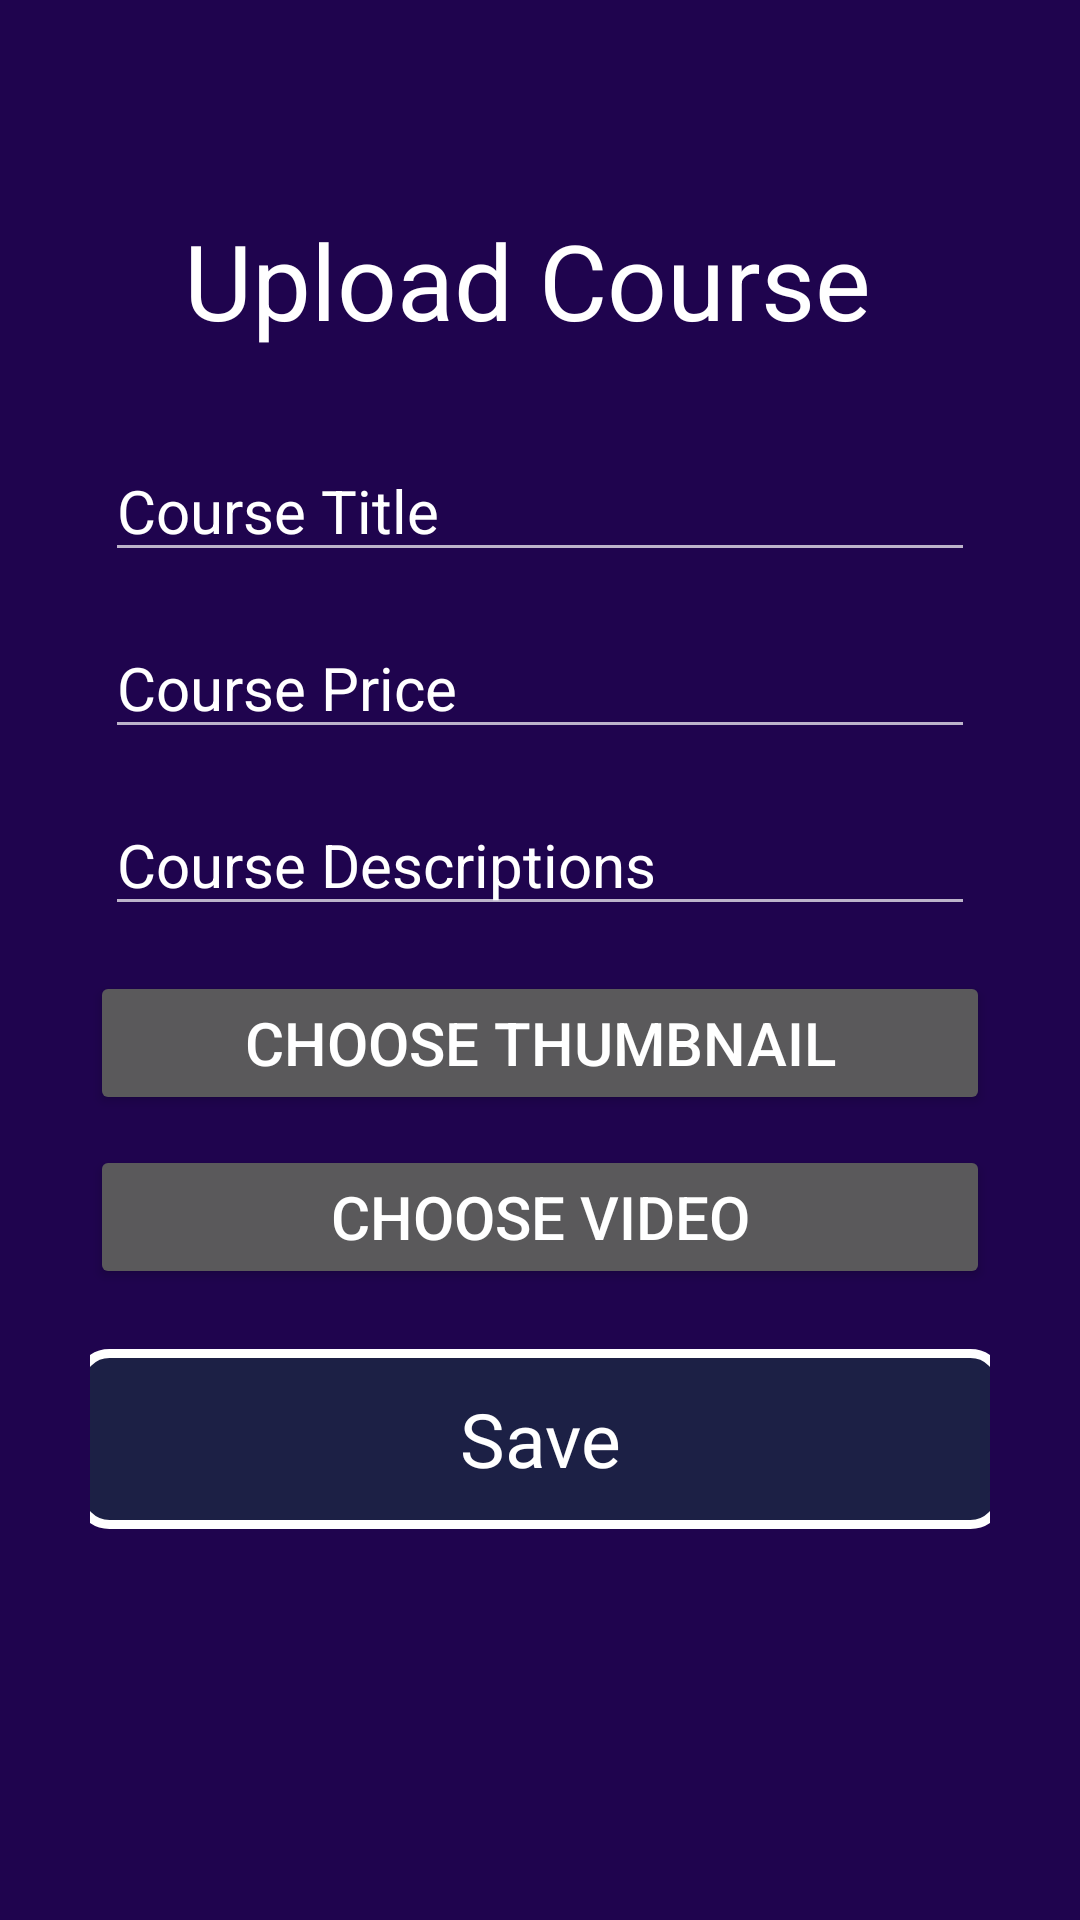

Here is an Android app screen rendered from its layout file. Give the layout XML and the strings, colors and styles it references.
<!-- AndroidManifest.xml: application theme Theme.ELearn -->
<!-- res/layout/fragment_course_upload.xml -->
<?xml version="1.0" encoding="utf-8"?>
<FrameLayout xmlns:android="http://schemas.android.com/apk/res/android"
    xmlns:tools="http://schemas.android.com/tools"
    android:layout_width="match_parent"
    android:layout_height="match_parent"
    android:background="#1F044E"
    tools:context=".ui.dashboard.teacher.CourseUploadFragment">

    <ScrollView
        android:layout_width="match_parent"
        android:layout_height="match_parent"
        android:layout_marginBottom="70dp">
        <LinearLayout
            android:layout_width="match_parent"
            android:layout_height="match_parent"
            android:layout_margin="30dp"
            android:layout_gravity="center"
            android:orientation="vertical">

            <TextView
                android:layout_width="match_parent"
                android:layout_height="wrap_content"
                android:layout_marginTop="10dp"
                android:text="Upload Course "
                android:textSize="35sp"
                android:textColor="@color/white"
                android:gravity="center" />

            <EditText
                android:id="@+id/courseTitle"
                android:layout_width="match_parent"
                android:layout_height="wrap_content"
                android:inputType="text"
                android:hint="Course Title"
                android:textColorHint="@color/white"
                android:textSize="20sp"
                android:textColor="@color/white"
                android:layout_marginTop="30dp"
                android:layout_marginLeft="5dp"
                android:layout_marginBottom="5dp"
                android:layout_marginRight="5dp"
                />

            <EditText
                android:id="@+id/coursePrice"
                android:layout_width="match_parent"
                android:layout_height="wrap_content"
                android:inputType="numberDecimal"
                android:hint="Course Price"
                android:textColorHint="@color/white"
                android:textSize="20sp"
                android:textColor="@color/white"
                android:layout_marginTop="10dp"
                android:layout_marginLeft="5dp"
                android:layout_marginBottom="5dp"
                android:layout_marginRight="5dp"
                />

            <EditText
                android:id="@+id/courseDesc"
                android:layout_width="match_parent"
                android:layout_height="wrap_content"
                android:inputType="text"
                android:hint="Course Descriptions"
                android:textColorHint="@color/white"
                android:textSize="20sp"
                android:textColor="@color/white"
                android:layout_marginTop="10dp"
                android:layout_marginLeft="5dp"
                android:layout_marginBottom="5dp"
                android:layout_marginRight="5dp"
                />

            <Button
                android:id="@+id/btnChooseThumbnail"
                android:layout_marginTop="10dp"
                android:textSize="20sp"
                android:layout_width="match_parent"
                android:layout_height="wrap_content"
                android:text="Choose Thumbnail"
                />

            <Button
                android:id="@+id/btnChooseVideo"
                android:layout_width="match_parent"
                android:layout_marginTop="10dp"
                android:textSize="20sp"
                android:layout_height="wrap_content"
                android:text="Choose Video"
                />


            <Button
                android:id="@+id/btnStudentLogin"
                android:layout_width="310dp"
                android:layout_height="60dp"
                android:layout_gravity="center"
                android:text="Save"
                android:textColor="#ffff"
                android:fontFamily="@font/salsa"
                android:textSize="25sp"
                android:gravity="center"
                android:textAllCaps="false"
                android:background="@drawable/custom_button"
                android:layout_marginTop="20dp"
                />

        </LinearLayout>
    </ScrollView>




</FrameLayout>
<!-- resources referenced by this layout -->
<resources>
  <!-- drawable custom_button (drawable) -->
  <?xml version="1.0" encoding="utf-8"?>
  <shape xmlns:android="http://schemas.android.com/apk/res/android" android:shape="rectangle">
      <stroke android:color="#ffff" android:width="3dp"/>
      <solid android:color="#1C00ff00"/>
      <corners android:radius="10dp"/>
  </shape>
  <style name="Theme.ELearn" parent="Theme.MaterialComponents.NoActionBar">
          
          <item name="colorPrimary">@color/purple_500</item>
          <item name="colorPrimaryVariant">@color/purple_700</item>
          <item name="colorOnPrimary">@color/white</item>
          
          <item name="colorSecondary">@color/teal_200</item>
          <item name="colorSecondaryVariant">@color/teal_700</item>
          <item name="colorOnSecondary">@color/black</item>
          
          <item name="android:statusBarColor" tools:targetApi="l">?attr/colorPrimaryVariant</item>
          
      </style>
  <!-- not gathered from this repository: default colours our renderer supplied (Android Studio template values) -->
  <color name="purple_500">#FF6200EE</color>
  <color name="purple_700">#FF3700B3</color>
  <color name="teal_200">#FF03DAC5</color>
  <color name="teal_700">#FF018786</color>
  <color name="black">#FF000000</color>
  <color name="white">#FFFFFFFF</color>
</resources>
